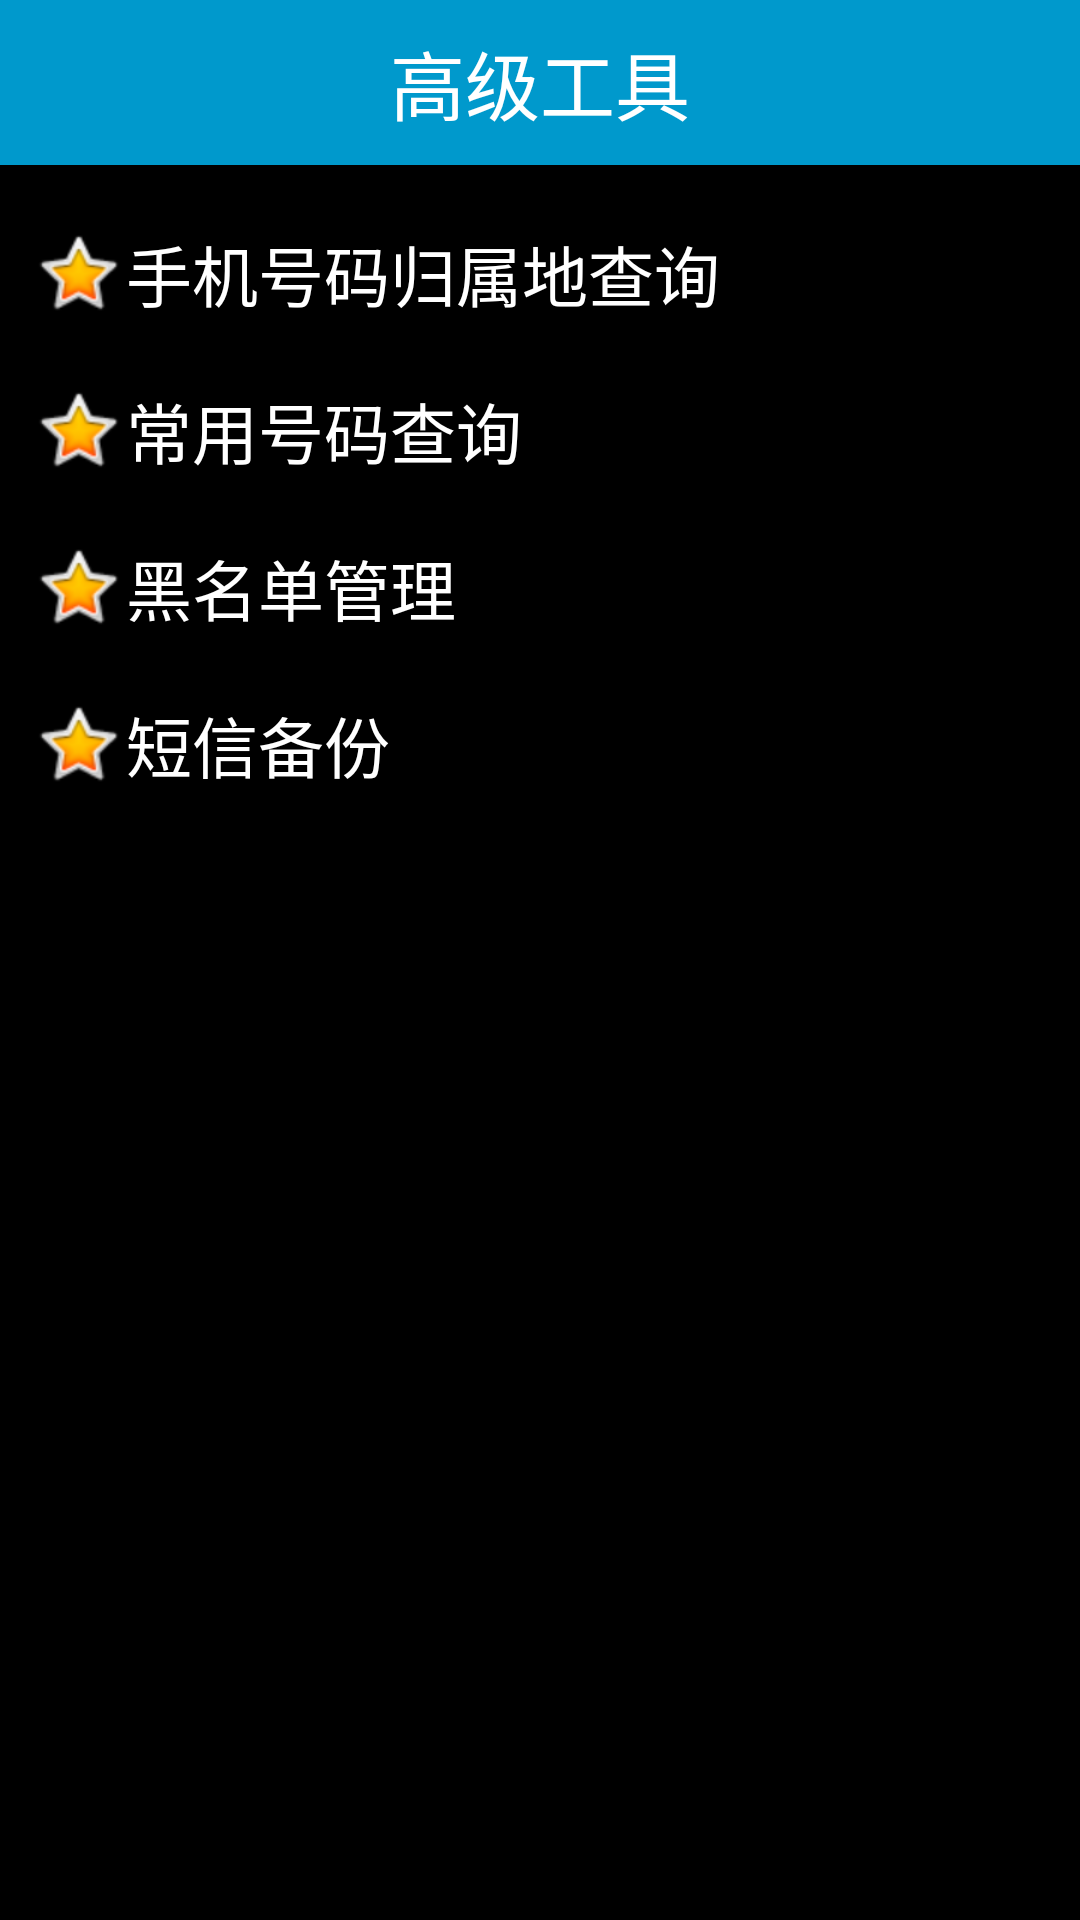

Layout XML and referenced resources for this Android screen:
<!-- AndroidManifest.xml: application theme android:Theme.NoTitleBar -->
<!-- res/layout/activity_advance_tool.xml -->
<?xml version="1.0" encoding="utf-8"?>
<LinearLayout xmlns:android="http://schemas.android.com/apk/res/android"
    android:orientation="vertical" android:layout_width="match_parent"
    android:layout_height="match_parent">
    <TextView
       style="@style/text_title_style"
        android:text="@string/title_advance_tool"/>
    <TextView
        android:id="@+id/tvCheckNumberAddress"
        android:drawableLeft="@android:drawable/btn_star_big_on"
        style="@style/text_content_style"
        android:paddingTop="5dip"
        android:text="@string/address_check" />
    <TextView
        android:id="@+id/tvCommonNumber"
        android:drawableLeft="@android:drawable/btn_star_big_on"
        style="@style/text_content_style"
        android:paddingTop="5dip"
        android:text="@string/common_number" />
    <TextView
        android:id="@+id/tvBlackNumber"
        android:drawableLeft="@android:drawable/btn_star_big_on"
        style="@style/text_content_style"
        android:paddingTop="5dip"
        android:text="@string/blackList" />
    <TextView
        android:id="@+id/tvMsgBackup"
        android:drawableLeft="@android:drawable/btn_star_big_on"
        style="@style/text_content_style"
        android:paddingTop="5dip"
        android:text="@string/msgBackUp" />
</LinearLayout>
<!-- resources referenced by this layout -->
<resources>
  <string name="address_check">手机号码归属地查询</string>
  <string name="blackList">黑名单管理</string>
  <string name="common_number">常用号码查询</string>
  <string name="msgBackUp">短信备份</string>
  <string name="title_advance_tool">高级工具</string>
  <style name="text_content_style">
          <item name="android:layout_width">match_parent</item>
          <item name="android:layout_height">wrap_content</item>
          <item name="android:layout_marginLeft">10dp</item>
          <item name="android:layout_marginTop">15dp</item>
          <item name="android:textSize">22dp</item>
          <item name="android:gravity">center_vertical</item>
          <item name="android:textColor">@android:color/white</item>
          <item name="android:background">@android:color/transparent</item>
      </style>
  <style name="text_title_style">
          <item name="android:layout_width">match_parent</item>
          <item name="android:layout_height">55dp</item>
          <item name="android:gravity">center</item>
          <item name="android:textSize">25dp</item>
          <item name="android:textColor">@android:color/white</item>
          <item name="android:background">@android:color/holo_blue_dark</item>
      </style>
</resources>
